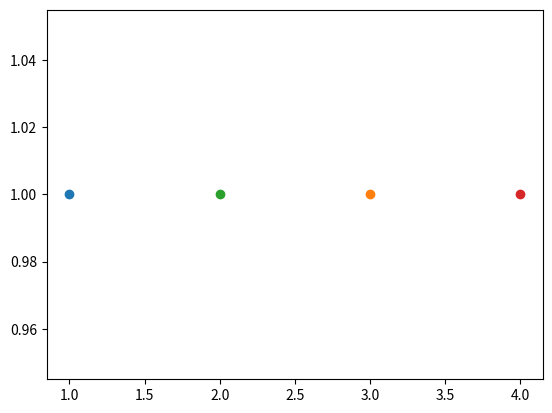

Write Python code to recreate this figure.
import matplotlib.pyplot as plt
def line_intersection(line1, line2):
    xdiff = (line1[0][0] - line1[1][0], line2[0][0] - line2[1][0])
    ydiff = (line1[0][1] - line1[1][1], line2[0][1] - line2[1][1])

    def det(a, b):
        return a[0] * b[1] - a[1] * b[0]

    div = det(xdiff, ydiff)
    if div == 0:
       return 0

    d = (det(*line1), det(*line2))
    x = det(d, xdiff) / div
    y = det(d, ydiff) / div
    return (x, y)

def slope(A,B):
    try:
        m = (A[1]-B[1]) / (A[0]-B[0])
        return m
    except:
        return None

def onSegment(A,B,P):
    minX = min(A[0],B[0])
    maxX = max(A[0],B[0])
    minY = min(A[1],B[1])
    maxY = max(A[1],B[1])

    if minX <= P[0] and maxX >= P[0]:
        if minY <= P[1] and maxY >= P[1]:
            return True
    return False


# A = (3,5)
# B = (1,5)
# C = (2,2)
# D = (2,6)
A = (1,1)
B = (3,1)
C = (2,1)
D = (4,1)
plt.scatter(A[0],A[1])
plt.scatter(B[0],B[1])
plt.scatter(C[0],C[1])
plt.scatter(D[0],D[1])
plt.show()



if slope(A,B) != slope(C,D):
    P = line_intersection((A, B), (C, D))
    if onSegment(A,B,P) and onSegment(C,D,P):
        print(P)
    else:
        print("Segments do not intersect")
else:
    intersectionA = None
    intersectionB = None
    # result = AB
    if (onSegment(C,B,A) and onSegment(A,D,B)) or (onSegment(D,B,A) and onSegment(A,C,B)):
        intersectionA = A
        intersectionB = B
    # result = AC
    if (onSegment(D,C,A) and onSegment(A,B,C)) or (onSegment(B,C,A) and onSegment(A,D,C)):
        intersectionA = A
        intersectionB = C
    # result = AD
    if (onSegment(B,D,A) and onSegment(A,C,D))or (onSegment(C,D,A) and onSegment(A,B,D)):
        intersectionA = A
        intersectionB = D
    # result = BC
    if (onSegment(A,C,B) and onSegment(B,D,C)) or (onSegment(D,C,B) and onSegment(B,A,C)):
        intersectionA = B
        intersectionB = C
    # result = BD
    if (onSegment(A,D,B) and onSegment(B,C,D)) or (onSegment(C,D,B) and onSegment(B,A,D)):
        intersectionA = B
        intersectionB = D
    # result = CD
    if (onSegment(A,D,C) and onSegment(C,B,D)) or (onSegment(B,D,C) and onSegment(C,A,D)):
        intersectionA = C
        intersectionB = D

    A, B = B, A
    C, D = D, C

    # result = AB
    if (onSegment(C, B, A) and onSegment(A, D, B)) or (onSegment(D, B, A) and onSegment(A, C, B)):
        intersectionA = A
        intersectionB = B
    # result = AC
    if (onSegment(D, C, A) and onSegment(A, B, C)) or (onSegment(B, C, A) and onSegment(A, D, C)):
        intersectionA = A
        intersectionB = C
    # result = AD
    if (onSegment(B, D, A) and onSegment(A, C, D)) or (onSegment(C, D, A) and onSegment(A, B, D)):
        intersectionA = A
        intersectionB = D
    # result = BC
    if (onSegment(A, C, B) and onSegment(B, D, C)) or (onSegment(D, C, B) and onSegment(B, A, C)):
        intersectionA = B
        intersectionB = C
    # result = BD
    if (onSegment(A, D, B) and onSegment(B, C, D)) or (onSegment(C, D, B) and onSegment(B, A, D)):
        intersectionA = B
        intersectionB = D
    # result = CD
    if (onSegment(A, D, C) and onSegment(C, B, D)) or (onSegment(B, D, C) and onSegment(C, A, D)):
        intersectionA = C
        intersectionB = D
    if not (onSegment(A,B,C) or onSegment(B,A,C) or onSegment(A,B,D) or onSegment(B,A,D) or onSegment(C,D,A)
             or onSegment(C,D,B) or onSegment(D,C,A) or onSegment(C,D,A)):
        intersectionA = None
        intersectionB = None

    if intersectionA and intersectionB:
        print(intersectionA, intersectionB)
    else:
        print("Segments do not intersect")
